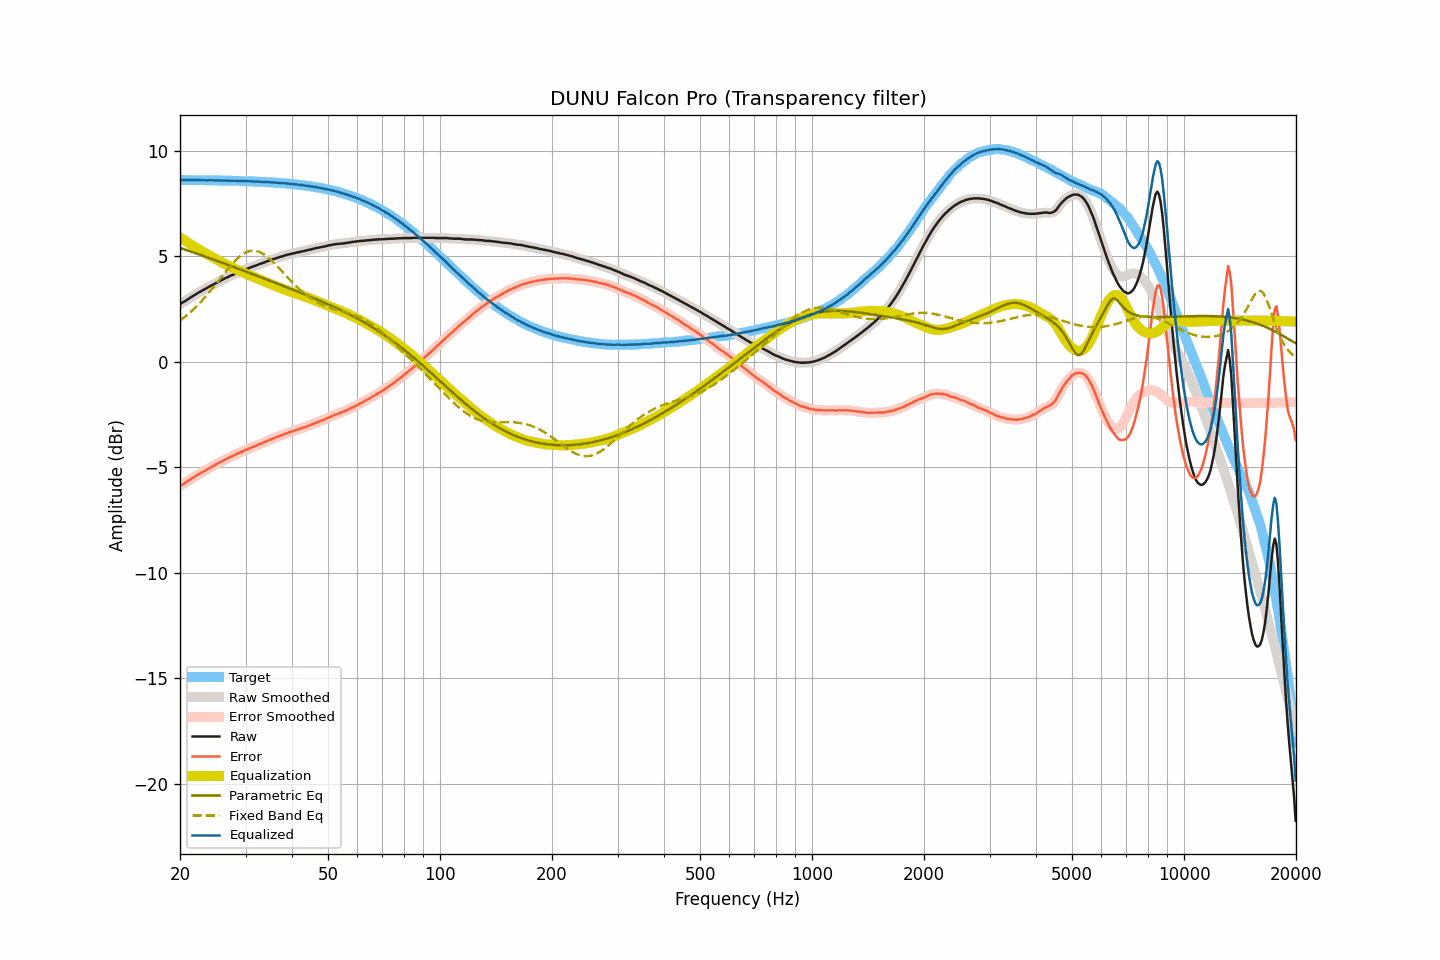

The table this chart was drawn from, first rows:
frequency, raw, smoothed, error, error_smoothed, equalization, parametric_eq, fixed_band_eq, equalized_raw, equalized_smoothed, target
20.00, 2.73, 2.73, -5.89, -5.89, 5.89, 5.40, 1.95, 8.62, 8.62, 8.62
20.20, 2.78, 2.78, -5.84, -5.84, 5.84, 5.37, 2.01, 8.62, 8.62, 8.62
20.40, 2.83, 2.82, -5.79, -5.80, 5.79, 5.35, 2.07, 8.62, 8.62, 8.62
20.61, 2.87, 2.87, -5.75, -5.75, 5.74, 5.32, 2.13, 8.61, 8.62, 8.62
20.81, 2.92, 2.92, -5.70, -5.70, 5.69, 5.30, 2.19, 8.61, 8.61, 8.62
21.02, 2.97, 2.97, -5.65, -5.65, 5.65, 5.27, 2.26, 8.61, 8.61, 8.62
21.23, 3.02, 3.02, -5.60, -5.60, 5.60, 5.25, 2.32, 8.62, 8.62, 8.62
21.44, 3.07, 3.07, -5.55, -5.55, 5.55, 5.22, 2.39, 8.62, 8.62, 8.62
21.66, 3.12, 3.12, -5.50, -5.50, 5.50, 5.19, 2.46, 8.62, 8.62, 8.62
21.87, 3.16, 3.16, -5.45, -5.45, 5.45, 5.17, 2.54, 8.61, 8.62, 8.61
22.09, 3.21, 3.21, -5.40, -5.40, 5.40, 5.14, 2.61, 8.61, 8.61, 8.61
22.31, 3.26, 3.25, -5.35, -5.36, 5.36, 5.11, 2.69, 8.62, 8.61, 8.61
22.54, 3.30, 3.30, -5.31, -5.31, 5.31, 5.09, 2.77, 8.61, 8.61, 8.61
22.76, 3.34, 3.34, -5.27, -5.27, 5.27, 5.06, 2.85, 8.61, 8.61, 8.61
22.99, 3.39, 3.39, -5.22, -5.22, 5.22, 5.03, 2.93, 8.61, 8.61, 8.61
23.22, 3.43, 3.43, -5.18, -5.18, 5.18, 5.01, 3.01, 8.61, 8.61, 8.61
23.45, 3.47, 3.47, -5.14, -5.14, 5.14, 4.98, 3.10, 8.61, 8.61, 8.61
23.69, 3.51, 3.51, -5.10, -5.09, 5.09, 4.95, 3.19, 8.60, 8.61, 8.61
23.92, 3.56, 3.56, -5.05, -5.05, 5.05, 4.93, 3.28, 8.61, 8.61, 8.61
24.16, 3.60, 3.60, -5.01, -5.01, 5.01, 4.90, 3.37, 8.61, 8.61, 8.60
24.40, 3.64, 3.64, -4.96, -4.96, 4.97, 4.87, 3.46, 8.60, 8.61, 8.60
24.65, 3.68, 3.68, -4.92, -4.92, 4.92, 4.84, 3.56, 8.60, 8.60, 8.60
24.89, 3.72, 3.72, -4.88, -4.88, 4.88, 4.82, 3.65, 8.60, 8.60, 8.60
25.14, 3.76, 3.76, -4.84, -4.84, 4.84, 4.79, 3.75, 8.60, 8.60, 8.60
25.39, 3.80, 3.80, -4.80, -4.80, 4.80, 4.76, 3.84, 8.60, 8.60, 8.60
25.65, 3.84, 3.84, -4.76, -4.76, 4.76, 4.73, 3.94, 8.60, 8.60, 8.60
25.91, 3.88, 3.88, -4.72, -4.72, 4.72, 4.71, 4.04, 8.59, 8.60, 8.59
26.16, 3.92, 3.92, -4.67, -4.68, 4.68, 4.68, 4.13, 8.60, 8.59, 8.59
26.43, 3.96, 3.95, -4.63, -4.64, 4.64, 4.65, 4.23, 8.59, 8.59, 8.59
26.69, 3.99, 3.99, -4.60, -4.60, 4.60, 4.62, 4.32, 8.59, 8.59, 8.59
26.96, 4.03, 4.03, -4.56, -4.56, 4.56, 4.59, 4.42, 8.59, 8.59, 8.59
27.23, 4.07, 4.06, -4.52, -4.52, 4.52, 4.56, 4.51, 8.59, 8.59, 8.59
27.50, 4.10, 4.10, -4.49, -4.49, 4.49, 4.54, 4.60, 8.58, 8.59, 8.58
27.77, 4.13, 4.13, -4.45, -4.45, 4.45, 4.51, 4.68, 8.58, 8.58, 8.58
28.05, 4.17, 4.17, -4.41, -4.42, 4.42, 4.48, 4.76, 8.58, 8.58, 8.58
28.33, 4.20, 4.20, -4.38, -4.38, 4.38, 4.45, 4.84, 8.58, 8.58, 8.58
28.62, 4.23, 4.23, -4.35, -4.35, 4.35, 4.42, 4.91, 8.57, 8.58, 8.58
28.90, 4.26, 4.26, -4.32, -4.31, 4.31, 4.39, 4.98, 8.57, 8.57, 8.57
29.19, 4.30, 4.30, -4.27, -4.28, 4.28, 4.36, 5.04, 8.57, 8.57, 8.57
29.48, 4.33, 4.33, -4.24, -4.24, 4.24, 4.34, 5.09, 8.57, 8.57, 8.57
29.78, 4.36, 4.36, -4.21, -4.21, 4.21, 4.31, 5.14, 8.57, 8.57, 8.57
30.08, 4.39, 4.39, -4.18, -4.18, 4.18, 4.28, 5.18, 8.56, 8.56, 8.56
30.38, 4.42, 4.42, -4.14, -4.14, 4.14, 4.25, 5.22, 8.56, 8.56, 8.56
30.68, 4.45, 4.45, -4.11, -4.11, 4.11, 4.22, 5.24, 8.56, 8.56, 8.56
30.99, 4.48, 4.48, -4.08, -4.08, 4.08, 4.19, 5.26, 8.56, 8.56, 8.56
31.30, 4.51, 4.50, -4.04, -4.05, 4.05, 4.16, 5.27, 8.56, 8.55, 8.55
31.61, 4.53, 4.53, -4.02, -4.02, 4.02, 4.13, 5.27, 8.54, 8.55, 8.55
31.93, 4.56, 4.56, -3.99, -3.99, 3.99, 4.10, 5.26, 8.54, 8.54, 8.55
32.24, 4.59, 4.59, -3.95, -3.95, 3.95, 4.07, 5.24, 8.54, 8.54, 8.54
32.57, 4.62, 4.62, -3.92, -3.92, 3.92, 4.05, 5.22, 8.54, 8.54, 8.54
32.89, 4.65, 4.65, -3.89, -3.89, 3.89, 4.02, 5.19, 8.54, 8.54, 8.54
33.22, 4.67, 4.67, -3.86, -3.86, 3.86, 3.99, 5.15, 8.53, 8.53, 8.53
33.55, 4.70, 4.70, -3.83, -3.83, 3.83, 3.96, 5.10, 8.53, 8.53, 8.53
33.89, 4.73, 4.73, -3.80, -3.80, 3.79, 3.93, 5.05, 8.52, 8.52, 8.52
34.23, 4.76, 4.76, -3.76, -3.76, 3.76, 3.90, 5.00, 8.52, 8.52, 8.52
34.57, 4.79, 4.78, -3.73, -3.73, 3.73, 3.87, 4.93, 8.52, 8.52, 8.52
34.92, 4.81, 4.81, -3.70, -3.70, 3.70, 3.84, 4.87, 8.51, 8.51, 8.51
35.27, 4.84, 4.84, -3.67, -3.67, 3.67, 3.81, 4.79, 8.51, 8.51, 8.51
35.62, 4.87, 4.87, -3.63, -3.64, 3.64, 3.78, 4.72, 8.50, 8.50, 8.50
35.97, 4.89, 4.89, -3.61, -3.60, 3.60, 3.75, 4.64, 8.49, 8.50, 8.50
... 635 more rows
